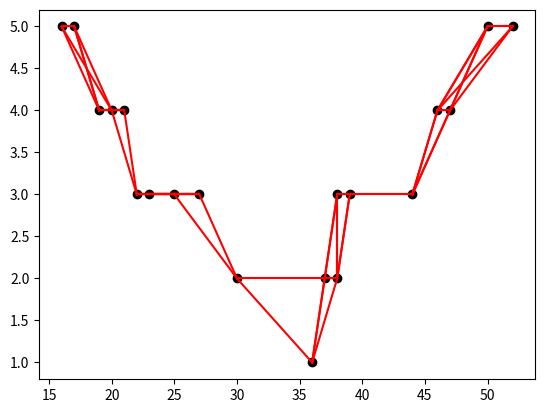
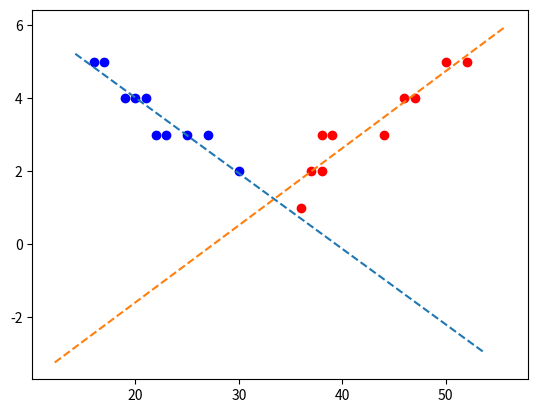

These figures' Python source, in order:
import math
import matplotlib.pyplot as plt
from numpy import linalg as linalg
import numpy as np

class datapt:
    def __init__(this, num, age, rating):
        this.number = num
        this.age = age
        this.rating = rating

    def dist(this, other):
        return math.sqrt(((this.age - other.age)**2) + (((this.rating*5) - (other.rating*5))**2))

    def __str__(this):
    	return "Num: " + str(this.number) + " | age: " + str(this.age) + " | rating: " + str(this.rating)

def estimate_coef(x, y):
    # number of observations/points
    n = np.size(x)
 
    # mean of x and y vector
    m_x = np.mean(x)
    m_y = np.mean(y)
 
    # calculating cross-deviation and deviation about x
    SS_xy = np.sum(y*x) - n*m_y*m_x
    SS_xx = np.sum(x*x) - n*m_x*m_x
 
    # calculating regression coefficients
    b_1 = SS_xy / SS_xx
    b_0 = m_y - b_1*m_x

    return b_0, b_1

def eigenvalues(nparray, datapts):
	A = np.array(nparray)

	D = np.diag(A.sum(axis=1))

# graph laplacian
	L = D-A
	#print(L)
	#eig_values, eig_vectors = linalg.eig(L)
	#fiedler_pos = np.where(eig_values.real == np.sort(eig_values.real)[1])[0][0]
	#fiedler_vector = np.transpose(eig_vectors)[fiedler_pos]
	#print(np.where(eig_values.real == np.sort(eig_values.real)[1]))
	v, vecs = np.linalg.eig(L)
	#print(vecs)
	vecs = vecs[:,np.argsort(v)]
	v = v[np.argsort(v)]
	plt.figure(2)
	vecs = np.transpose(vecs)
	x=vecs[1]
	mean = np.mean(x)
	for i in range(len(v)):
		#print(vecs[i].real)
		print(x[i])
		#print(y)
		if x[i] <= mean:
			#print("--")
			plt.scatter(x=datapts[i].age,y=datapts[i].rating, c='red')
		else:
			plt.scatter(x=datapts[i].age,y=datapts[i].rating, c='blue')
			#print("++")
	#plt.show()



def main():
    ages = [16,17,19,20,21,22,23,25,27,30,36,37,38,38,39,44,46,47,50,52]
    ratings = [5,5,4,4,4,3,3,3,3,2,1,2,2,3,3,3,4,4,5,5]
    datapts = []
    print(len(ages))
    print(len(ratings))

    for i in range(len(ages)):
    	datapts.append(datapt(i, ages[i], ratings[i]))

    plt.figure(1)
    plt.scatter(x=ages, y=ratings,c='black')
    #print("\n-----------------------------------\n")
    adjacencymatrix = [[0 for y in range(len(ages))] for x in range(len(ages))]
    for i in range(len(ages)):
    	one = datapt(1000,1000,1000)
    	two = datapt(1001,1000,1000)
    	three = datapt(1002,1000,1000)
    	for k in range(len(ages)):
    		if i == k:
    			continue
    		dist = datapts[i].dist(datapts[k])
    		if dist < datapts[i].dist(one):
    			temp=two
    			two=one
    			three=temp
    			one=datapts[k]
    		elif dist < datapts[i].dist(two):
    			three = two
    			two=datapts[k]
    		elif dist < datapts[i].dist(three):
    			three=datapts[k]
    	adjacencymatrix[i][one.number] = one.dist(datapts[i])
    	adjacencymatrix[i][two.number] = two.dist(datapts[i])
    	adjacencymatrix[i][three.number] = three.dist(datapts[i])
    	x = [datapts[i].age, one.age]
    	y = [datapts[i].rating, one.rating]
    	plt.plot(x,y,c="red")
    	x = [datapts[i].age, two.age]
    	y = [datapts[i].rating, two.rating]
    	plt.plot(x,y,c="red")
    	x = [datapts[i].age, three.age]
    	y = [datapts[i].rating, three.rating]
    	plt.plot(x,y,c="red")
    
    #print(adjacencymatrix)
    eigenvalues(adjacencymatrix,datapts)
    print(ratings[10:])
    b, m = estimate_coef(np.array(ages[:10]), np.array(ratings[:10]))
    print(b)
    print(m) 
    axes = plt.gca()
    x_vals = np.array(axes.get_xlim())
    y_vals = b + m * x_vals
    plt.plot(x_vals, y_vals, '--')

    b, m = estimate_coef(np.array(ages[10:]), np.array(ratings[10:]))
    print(b)
    print(m) 
    axes = plt.gca()
    x_vals = np.array(axes.get_xlim())
    y_vals = b + m * x_vals
    plt.plot(x_vals, y_vals, '--')
    #plt.figure(1)
    plt.show()

if __name__ == "__main__":
    main()